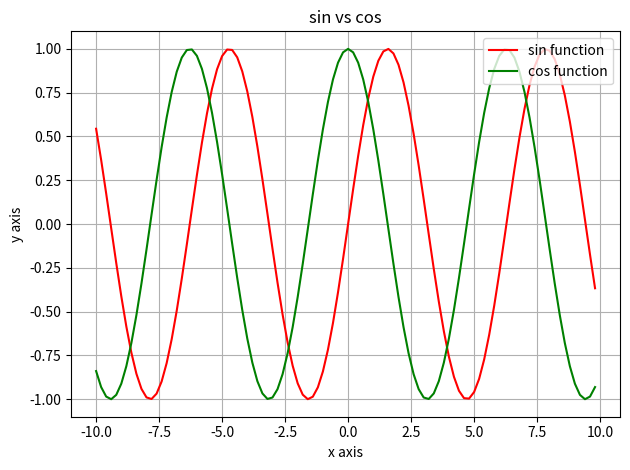

Python code for this plot:
import numpy as np
import matplotlib.pyplot as plt
from matplotlib import style

# x=np.arange(0,30,0.2)
# y1=np.sin(x)
# y3=np.tan(x)
# y2=x**2 + 2*x

#plt.subplot(no of rows, no of columns,indexed position in wich to be placed)
# ax1=plt.subplot(221)
# ax2=plt.subplot(222)
#
#
# plt.figure(1)
# ax1.plot(x,y1,'r')
# ax2.plot(x,y2,'g')
#
# plt.figure(2)
# ax3=plt.subplot(111)
# ax3.plot(x,y3,'b')

#graphs not interecting each other
# plt.tight_layout()
# plt.show()

# style.use('fivethirtyeight')
# style.use('ggplot')
# style.use('dark_background')
# style.use('fast')
# style.use('classic')
# style.use('bmh')
x1=np.arange(-10,10,0.2)
y1=np.sin(x1)
y2=np.cos(x1)
y3=np.log(x1)


# plt.figure(1)
#
# ax1=plt.subplot(211)
# plt.title('sin function')
# plt.xlabel('x')
# plt.ylabel('y')
# plt.grid(True)
# ax1.plot(x1,y1,'r')
#
#
# ax2=plt.subplot(212)
# plt.title('tan function')
# plt.xlabel('x')
# plt.ylabel('y')
# ax2.plot(x1,y2,'g')
# plt.grid(True)
# plt.tight_layout()
#
#
# plt.figure(2)
# ax3=plt.subplot(121)
# plt.title('Log function')
# plt.xlabel('x')
# plt.ylabel('y')
# ax3.plot(x1,y3,'y')
# plt.grid(True)



plt.figure(3)
plt.title('sin vs cos')
plt.plot(x1,y1,label='sin function',color='r')
plt.plot(x1,y2,label='cos function',color='g')
plt.legend(loc='upper right')
# plt.legend(loc='lower left')
# plt.legend(loc='center')
# plt.legend(loc='center right')

plt.xlabel('x axis')
plt.ylabel('y axis')
plt.tight_layout()
plt.grid()

plt.show()

